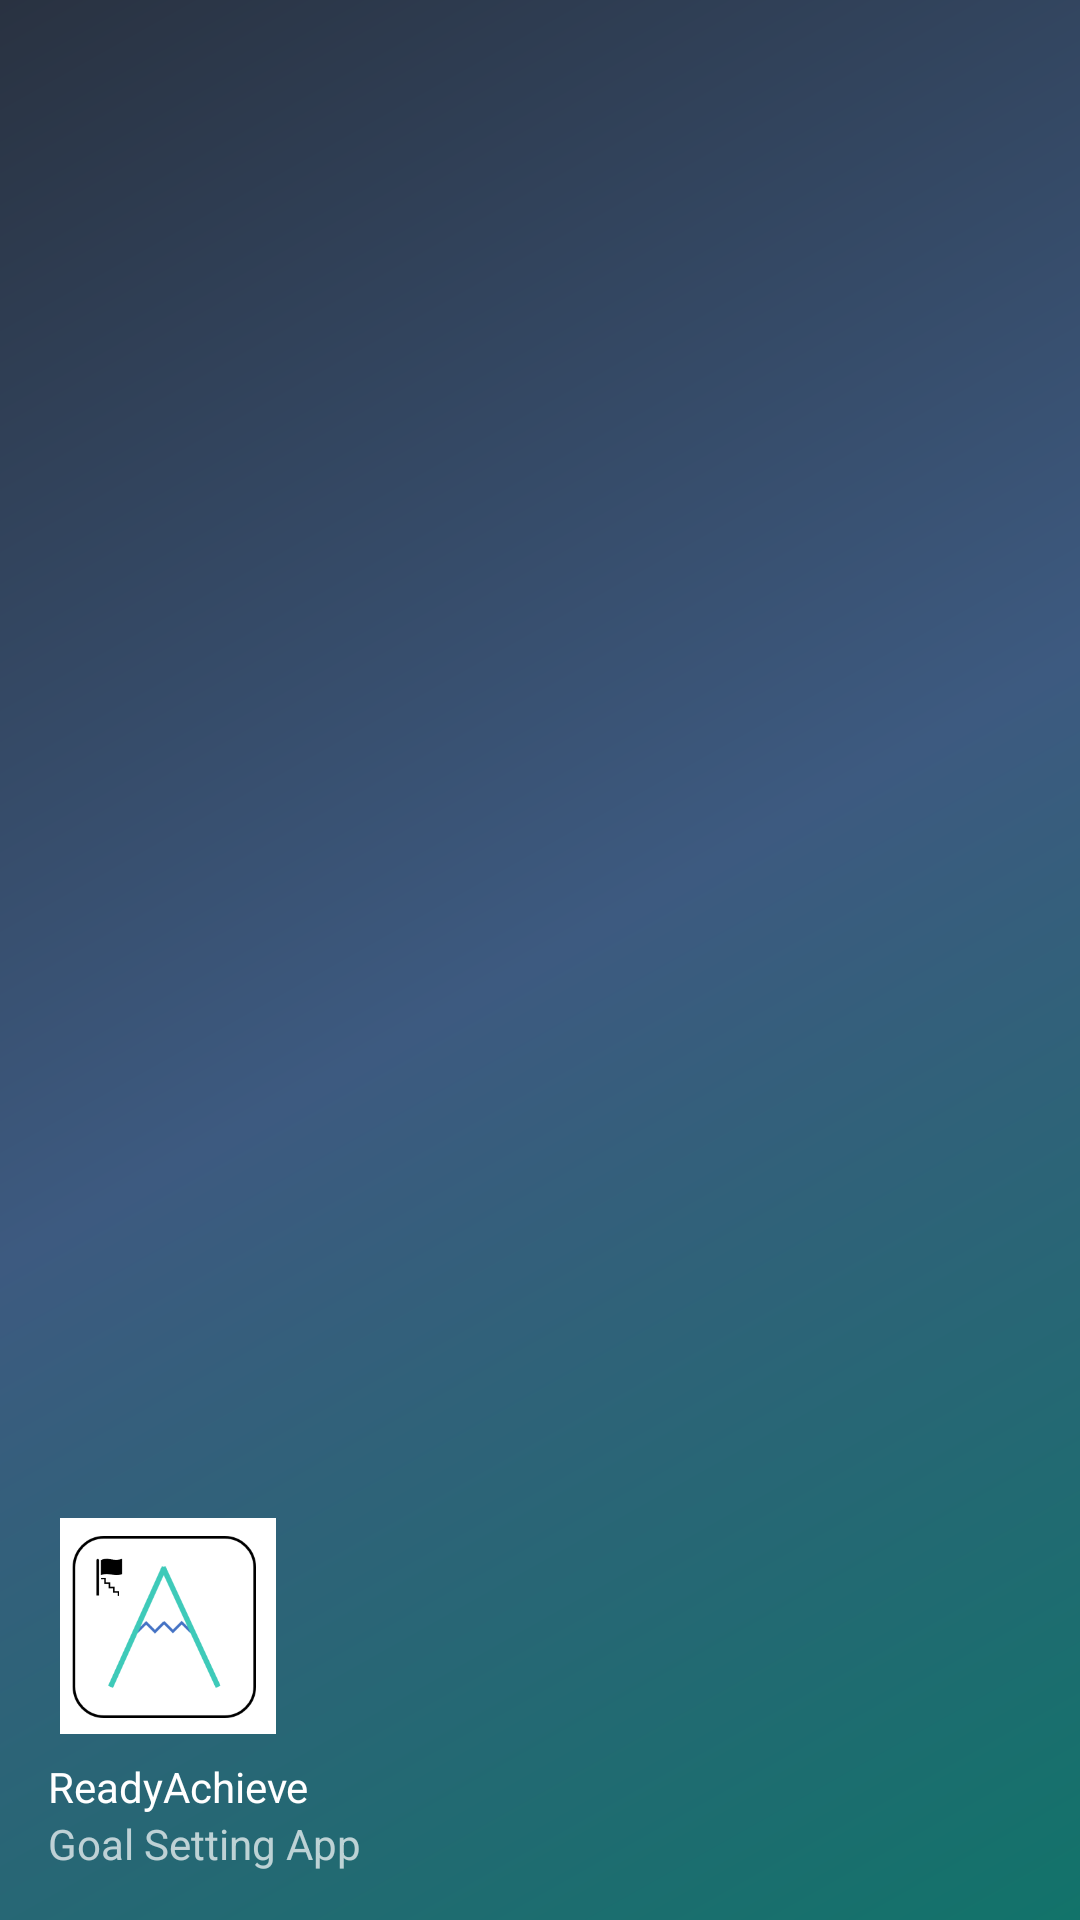

Reconstruct the res/layout file that produces this screen, plus the resources it refers to.
<!-- AndroidManifest.xml: application theme Theme.ReadyAchieve -->
<!-- res/layout/nav_header_main.xml -->
<?xml version="1.0" encoding="utf-8"?>
<LinearLayout xmlns:android="http://schemas.android.com/apk/res/android"
    xmlns:app="http://schemas.android.com/apk/res-auto"
    android:layout_width="match_parent"
    android:layout_height="@dimen/nav_header_height"
    android:background="@drawable/side_nav_bar"
    android:gravity="bottom"
    android:orientation="vertical"
    android:paddingLeft="@dimen/activity_horizontal_margin"
    android:paddingTop="@dimen/activity_vertical_margin"
    android:paddingRight="@dimen/activity_horizontal_margin"
    android:paddingBottom="@dimen/activity_vertical_margin"
    android:theme="@style/ThemeOverlay.AppCompat.Dark">

    <ImageView
        android:id="@+id/imageView"
        android:layout_width="80dp"
        android:layout_height="80dp"
        android:contentDescription="@string/nav_header_desc"
        android:paddingTop="@dimen/nav_header_vertical_spacing"
        app:srcCompat="@drawable/logo" />

    <TextView
        android:layout_width="match_parent"
        android:layout_height="wrap_content"
        android:paddingTop="@dimen/nav_header_vertical_spacing"
        android:text="ReadyAchieve"
        android:textAppearance="@style/TextAppearance.AppCompat.Body1" />

    <TextView
        android:id="@+id/textView"
        android:layout_width="wrap_content"
        android:layout_height="wrap_content"
        android:text="Goal Setting App" />
</LinearLayout>
<!-- resources referenced by this layout -->
<resources>
  <dimen name="activity_horizontal_margin">16dp</dimen>
  <dimen name="activity_vertical_margin">16dp</dimen>
  <dimen name="nav_header_height">176dp</dimen>
  <dimen name="nav_header_vertical_spacing">8dp</dimen>
  <!-- drawable logo: png bitmap (drawable, 9200 bytes) -->
  <!-- drawable side_nav_bar (drawable) -->
  <shape xmlns:android="http://schemas.android.com/apk/res/android"
      android:shape="rectangle">
      <gradient
          android:angle="135"
          android:centerColor="@color/bdazzled_blue"
          android:endColor="@color/gun_metal"
          android:startColor="#12736A"
          android:type="linear" />
  </shape>
  <string name="nav_header_desc">Navigation header</string>
  <style name="Theme.ReadyAchieve" parent="Theme.MaterialComponents.DayNight.DarkActionBar">
          
          <item name="colorPrimary">@color/bdazzled_blue</item>
          <item name="colorPrimaryVariant">@color/steel_blue</item>
          <item name="colorOnPrimary">@color/white</item>
          
          <item name="colorSecondary">@color/pale_cerulean</item>
          <item name="colorSecondaryVariant">@color/mindaro</item>
          <item name="colorOnSecondary">@color/gun_metal</item>
          
          <item name="android:statusBarColor" tools:targetApi="l">?attr/colorPrimaryVariant</item>
          
      </style>
  <color name="bdazzled_blue">#3D5A80</color>
  <color name="gun_metal">#293241</color>
  <color name="steel_blue">#3581B8</color>
  <color name="white">#FFFFFFFF</color>
  <color name="pale_cerulean">#98C1D9</color>
  <color name="mindaro">#DBFE87</color>
</resources>
